Run: headless pygame with SDL's dummy video driver; simulated clock (each Clock.tick advances the game by its frame time, no real sleeping); random seed 0; keys injected as events and as key.get_pressed() state; no mouse input.
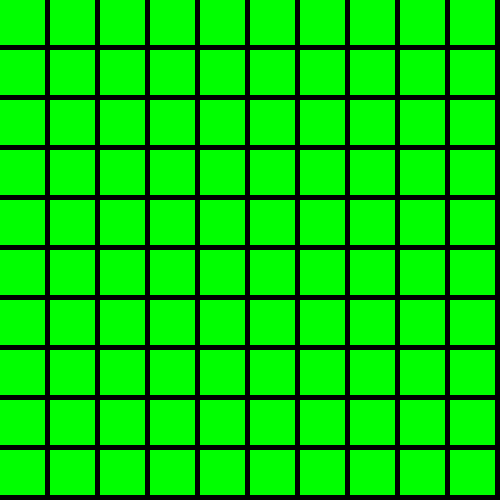
Frame 1 of 4 · flips 1–60 · no input
Frame 2 of 4 · flips 61–180 · tapped SPACE, RETURN · held RIGHT (→), D · screen unchanged from frame 1, image omitted
Frame 3 of 4 · flips 181–300 · held DOWN (↓), S · screen unchanged from frame 2, image omitted
Frame 4 of 4 · flips 301–420 · held LEFT (←), A, UP (↑), W · screen unchanged from frame 3, image omitted

The pygame program that drew these frames:

import pygame
import sys

GREEN = (0, 255, 0)
SCREEN_SIZE = 500
NUMBER_BOX = 10
BOX_SIZE = SCREEN_SIZE / NUMBER_BOX

def main():
    pygame.init()
    surface = pygame.display.set_mode([SCREEN_SIZE, SCREEN_SIZE])

    boxes = []

    for x in range(0, NUMBER_BOX):
        for y in range(0, NUMBER_BOX):
            box = pygame.Rect((x*BOX_SIZE, y*BOX_SIZE), (BOX_SIZE-5, BOX_SIZE-5))
            boxes.append(box)

    while True:
        for event in pygame.event.get():
            if event.type == pygame.QUIT:
                pygame.quit()
                sys.exit()

        for box in boxes:
            pygame.draw.rect(surface, GREEN, box)

        pygame.display.update()

if __name__ == "__main__":
    main()
